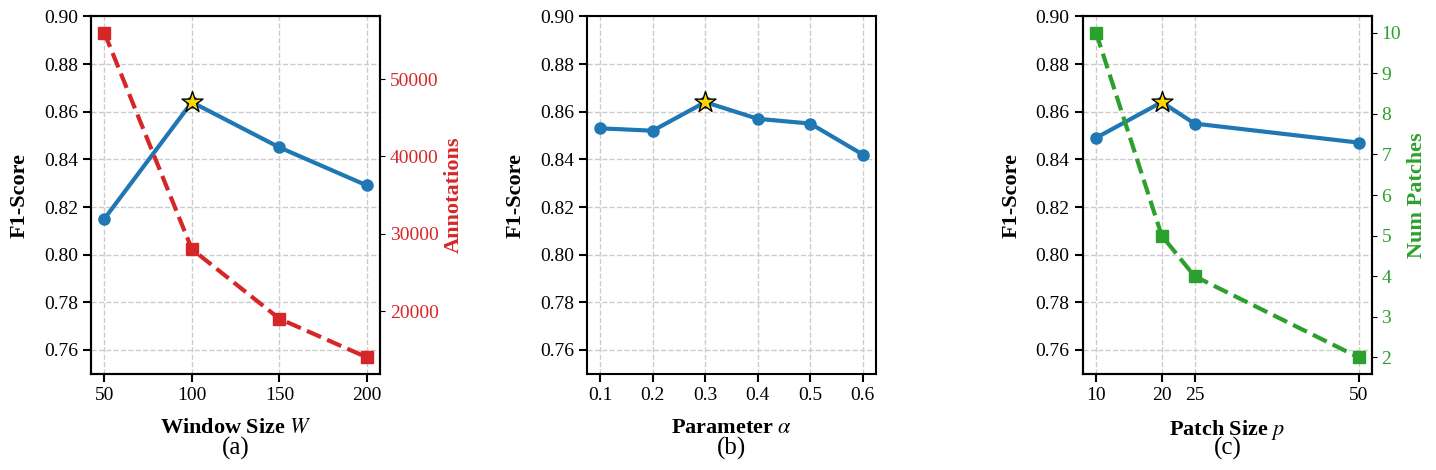

Python code for this plot:
import matplotlib.pyplot as plt
import numpy as np

# ==================== Global style ====================
plt.rcParams['font.family'] = 'serif'
plt.rcParams['font.serif'] = ['Times New Roman', 'Liberation Serif', 'DejaVu Serif']
plt.rcParams['mathtext.fontset'] = 'stix'
plt.rcParams['axes.linewidth'] = 1.5

FONT_SIZE_LABEL = 16
FONT_SIZE_TICK = 14
FONT_SIZE_TITLE = 18

fig, (ax1, ax2, ax3) = plt.subplots(1, 3, figsize=(15, 5.5))


def beauty_plot(ax, x_label, y_label):
    ax.set_xlabel(x_label, fontsize=FONT_SIZE_LABEL, fontweight='bold', labelpad=10)
    ax.set_ylabel(y_label, fontsize=FONT_SIZE_LABEL, fontweight='bold', labelpad=10)
    ax.tick_params(axis='both', labelsize=FONT_SIZE_TICK, width=1.5, length=6)
    # solid light-grey grid (EPS has no transparency)
    ax.grid(True, color='0.8', linestyle='--', linewidth=1)
    ax.set_axisbelow(True)


color_main, color_sub = '#1F77B4', '#D62728'

# ---- (a) Window Size ----
window_sizes = [50, 100, 150, 200]
f1_scores_w = [0.815, 0.864, 0.845, 0.829]
annotation_counts = [56000, 28000, 19000, 14000]

ax1.plot(window_sizes, f1_scores_w, marker='o', linewidth=3, markersize=8,
         color=color_main, label='F1-Score')
ax1.scatter(window_sizes[1], f1_scores_w[1], s=250, color='#FFD700', marker='*',
            edgecolors='black', zorder=5, label='Selected')
ax1_right = ax1.twinx()
ax1_right.plot(window_sizes, annotation_counts, marker='s', linewidth=3, markersize=8,
               color=color_sub, linestyle='--', label='Annotations')
ax1_right.set_ylabel('Annotations', fontsize=FONT_SIZE_LABEL, color=color_sub, fontweight='bold')
ax1_right.tick_params(axis='y', labelcolor=color_sub, labelsize=FONT_SIZE_TICK)
beauty_plot(ax1, 'Window Size $W$', 'F1-Score')
ax1.set_ylim(0.75, 0.90)
ax1.set_xticks(window_sizes)
ax1.set_title('(a)', y=-0.25, fontsize=FONT_SIZE_TITLE)

# ---- (b) Alpha ----
alpha_values = [0.1, 0.2, 0.3, 0.4, 0.5, 0.6]
f1_scores_a = [0.853, 0.852, 0.864, 0.857, 0.855, 0.842]
ax2.plot(alpha_values, f1_scores_a, marker='o', linewidth=3, markersize=8, color=color_main)
ax2.scatter(alpha_values[2], f1_scores_a[2], s=250, color='#FFD700', marker='*',
            edgecolors='black', zorder=5)
beauty_plot(ax2, r'Parameter $\alpha$', 'F1-Score')
ax2.set_ylim(0.75, 0.90)
ax2.set_xticks(alpha_values)
ax2.set_title('(b)', y=-0.25, fontsize=FONT_SIZE_TITLE)

# ---- (c) Patch Size ----
patch_sizes = [10, 20, 25, 50]
num_patches = [10, 5, 4, 2]
f1_scores_p = [0.849, 0.864, 0.855, 0.847]
color_patch = '#2CA02C'
ax3.plot(patch_sizes, f1_scores_p, marker='o', linewidth=3, markersize=8, color=color_main)
ax3.scatter(patch_sizes[1], f1_scores_p[1], s=250, color='#FFD700', marker='*',
            edgecolors='black', zorder=5)
ax3_right = ax3.twinx()
ax3_right.plot(patch_sizes, num_patches, marker='s', linewidth=3, markersize=8,
               color=color_patch, linestyle='--')
ax3_right.set_ylabel('Num Patches', fontsize=FONT_SIZE_LABEL, color=color_patch, fontweight='bold')
ax3_right.tick_params(axis='y', labelcolor=color_patch, labelsize=FONT_SIZE_TICK)
beauty_plot(ax3, 'Patch Size $p$', 'F1-Score')
ax3.set_ylim(0.75, 0.90)
ax3.set_xticks(patch_sizes)
ax3.set_title('(c)', y=-0.25, fontsize=FONT_SIZE_TITLE)

plt.tight_layout(pad=3.0)

# ---- Export: EPS (vector, primary) + 600 dpi LZW TIFF (backup) ----
fig.savefig('Fig5.eps', format='eps', bbox_inches='tight', facecolor='white')
fig.savefig('Fig5.tiff', dpi=600, bbox_inches='tight', facecolor='white',
            pil_kwargs={'compression': 'tiff_lzw'})
plt.close(fig)
print("Fig5 saved (EPS + TIFF).")
